Image classification data set "data" (vantuann205/fruit-classification-cnn_yolov5 on GitHub). Class labels (3): buoi, hong, dudu.

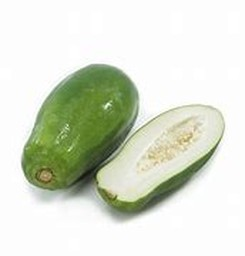
Label: dudu

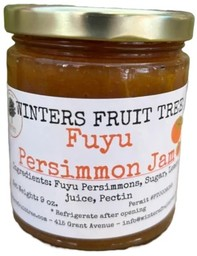
Label: hong

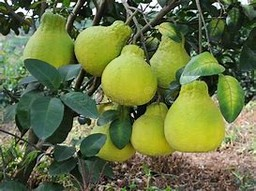
Label: buoi

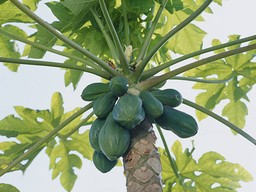
Label: dudu

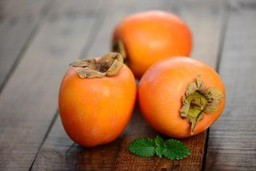
Label: hong

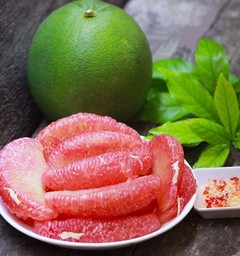
Label: buoi
